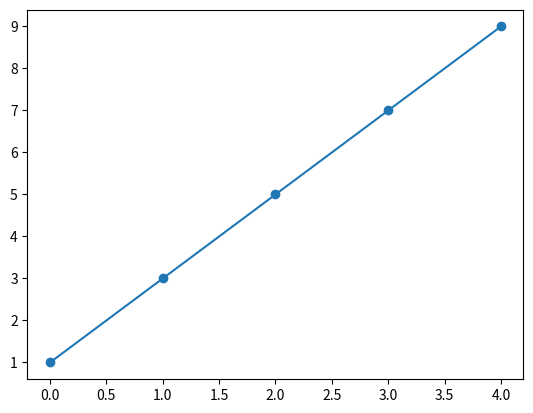
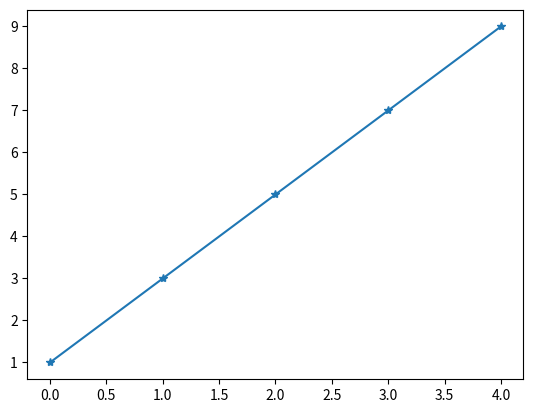
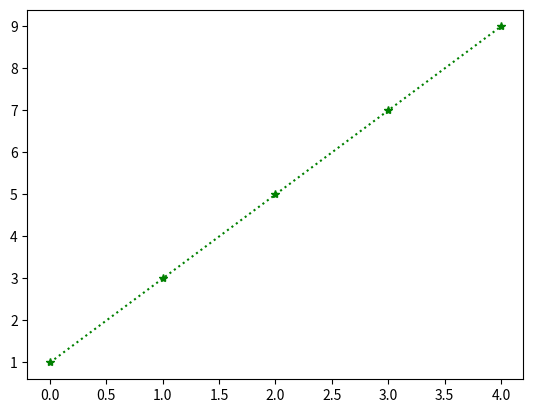
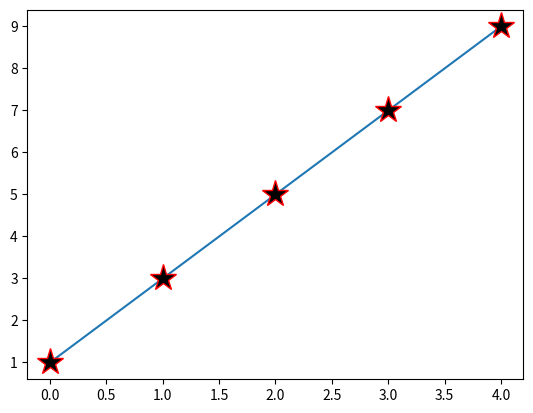

Reproduce these figures in Python, in order.
import matplotlib.pyplot as plt
import numpy as np

###SINGLE AXIS PLOTTING
plots = np.array([1, 3, 5, 7, 9])

##MARKER WITH o
plt.plot(plots, marker="o")  ## || plt.plot(plots, "o")
plt.show()

##MARKER WITH *
plt.plot(plots, marker="*")  ## || plt.plot(plots, "*")
plt.show()

##MARKER WITH FORMATTING 'marker|line|color'
plt.plot(plots, "*:g")  ## || plt.plot(plots, "*")
plt.show()

##MARKER WITH MARKER SIZE/COLOR
plt.plot(plots, marker="*", ms=20, mec="r", mfc="k")
plt.show()
